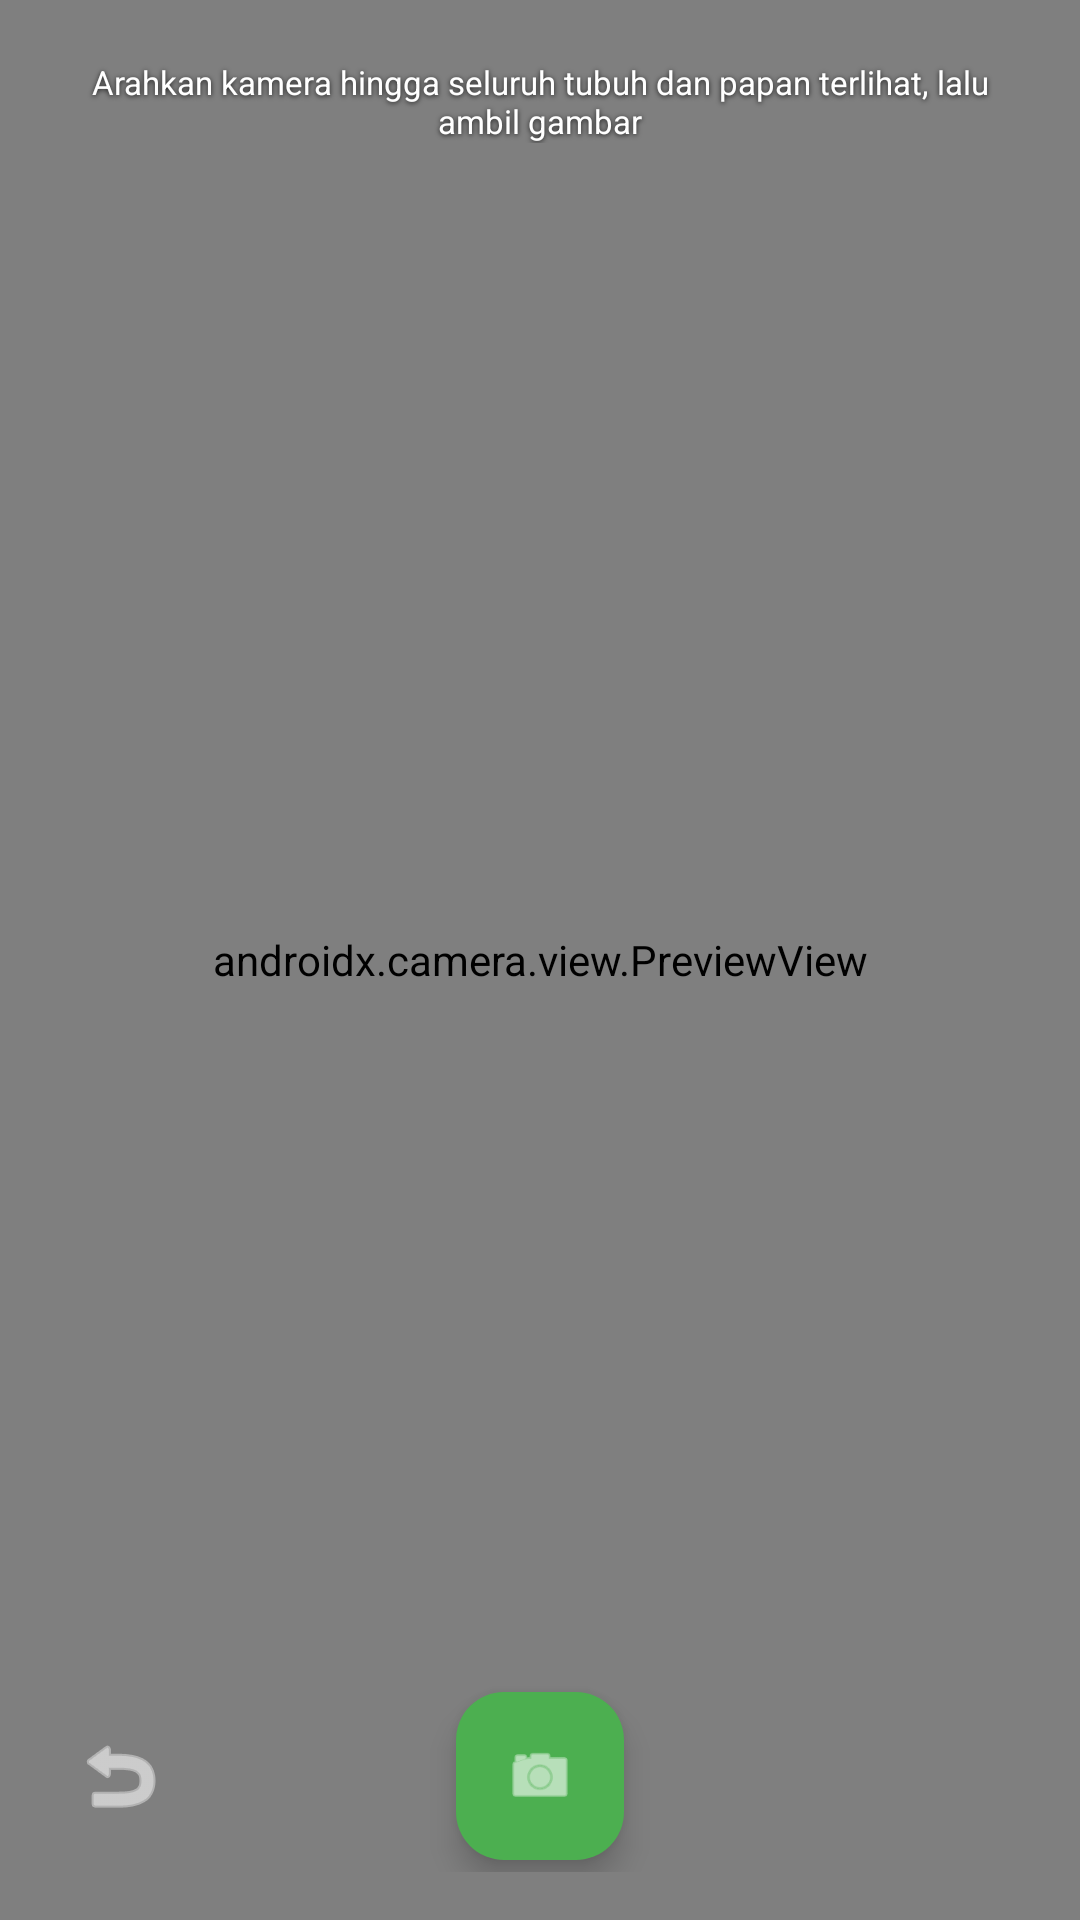

The Android layout XML behind this screen, and the referenced resources:
<!-- AndroidManifest.xml: application theme Theme.HeightMeasurement -->
<!-- res/layout/activity_camera_distance.xml -->
<?xml version="1.0" encoding="utf-8"?>
<RelativeLayout xmlns:android="http://schemas.android.com/apk/res/android"
    xmlns:app="http://schemas.android.com/apk/res-auto"
    android:layout_width="match_parent"
    android:layout_height="match_parent"
    android:background="#000000">

    
    <androidx.camera.view.PreviewView
        android:id="@+id/viewFinder"
        android:layout_width="match_parent"
        android:layout_height="match_parent" />

    
    <LinearLayout
        android:id="@+id/layoutStatus"
        android:layout_width="match_parent"
        android:layout_height="wrap_content"
        android:layout_alignParentTop="true"
        android:layout_marginStart="24dp"
        android:layout_marginTop="20dp"
        android:layout_marginEnd="24dp"
        android:background="@android:color/transparent"
        android:gravity="center"
        android:orientation="vertical"
        android:padding="0dp">

        <TextView
            android:id="@+id/tvInstruction"
            android:layout_width="wrap_content"
            android:layout_height="wrap_content"
            android:gravity="center"
            android:maxLines="2"
            android:shadowColor="#CC000000"
            android:shadowDx="0"
            android:shadowDy="1"
            android:shadowRadius="4"
            android:text="Arahkan kamera hingga seluruh tubuh dan papan terlihat, lalu ambil gambar"
            android:textColor="#FFFFFF"
            android:textSize="11sp"
            android:textStyle="normal" />

        <TextView
            android:id="@+id/tvDistance"
            android:layout_width="wrap_content"
            android:layout_height="wrap_content"
            android:layout_marginTop="4dp"
            android:gravity="center"
            android:maxLines="2"
            android:shadowColor="#DD000000"
            android:shadowDx="0"
            android:shadowDy="1"
            android:shadowRadius="5"
            android:text=""
            android:visibility="gone"
            android:textColor="#FFCDD2"
            android:textSize="13sp"
            android:textStyle="bold" />

        
        <View
            android:id="@+id/viewDistanceIndicator"
            android:layout_width="28dp"
            android:layout_height="3dp"
            android:layout_marginTop="6dp"
            android:background="#EF5350"
            android:visibility="gone" />

        <com.google.android.material.button.MaterialButton
            android:id="@+id/btnCalibrateDistance"
            android:layout_width="wrap_content"
            android:layout_height="36dp"
            android:layout_marginTop="8dp"
            android:insetTop="0dp"
            android:insetBottom="0dp"
            android:minHeight="0dp"
            android:paddingStart="16dp"
            android:paddingEnd="16dp"
            android:text="Kalibrasi pada 350 cm"
            android:visibility="gone"
            android:textAllCaps="false"
            android:textSize="11sp"
            app:backgroundTint="#B35E43B8"
            app:cornerRadius="18dp"
            app:elevation="0dp" />

    </LinearLayout>

    
    <RelativeLayout
        android:layout_width="match_parent"
        android:layout_height="96dp"
        android:layout_alignParentBottom="true"
        android:background="@android:color/transparent"
        android:padding="16dp">

        
        <ImageButton
            android:id="@+id/btnBack"
            android:layout_width="48dp"
            android:layout_height="48dp"
            android:layout_alignParentStart="true"
            android:layout_centerVertical="true"
            android:background="?android:attr/selectableItemBackgroundBorderless"
            android:contentDescription="Kembali"
            android:src="@android:drawable/ic_menu_revert"
            app:tint="#FFFFFF" />

        
        <com.google.android.material.floatingactionbutton.FloatingActionButton
            android:id="@+id/btnCapture"
            android:layout_width="wrap_content"
            android:layout_height="wrap_content"
            android:layout_centerInParent="true"
            android:contentDescription="Ambil Gambar"
            android:src="@android:drawable/ic_menu_camera"
            app:backgroundTint="#4CAF50"
            app:fabSize="normal"
            app:tint="#FFFFFF" />

    </RelativeLayout>

</RelativeLayout>
<!-- resources referenced by this layout -->
<resources>
  <style name="Theme.HeightMeasurement" parent="Base.Theme.HeightMeasurement" />
  <style name="Base.Theme.HeightMeasurement" parent="Theme.Material3.DayNight.NoActionBar">
          
          
      </style>
</resources>
